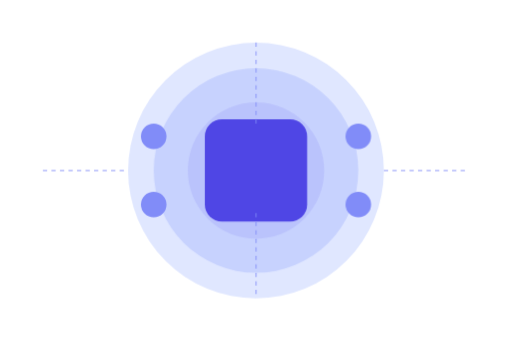
t = 0.00 s
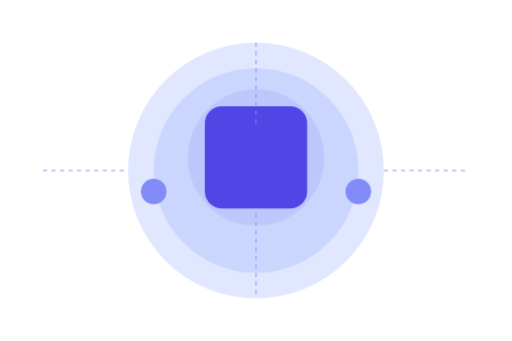
t = 2.00 s
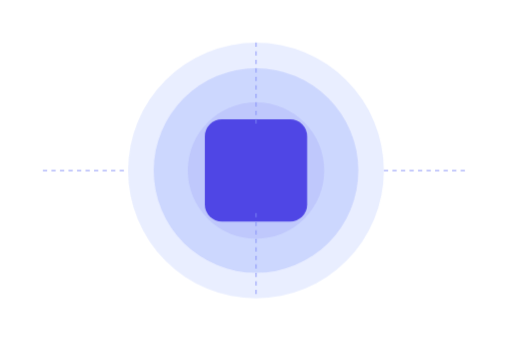
t = 3.00 s
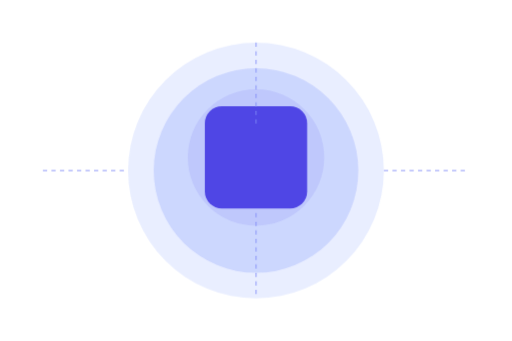
t = 5.00 s
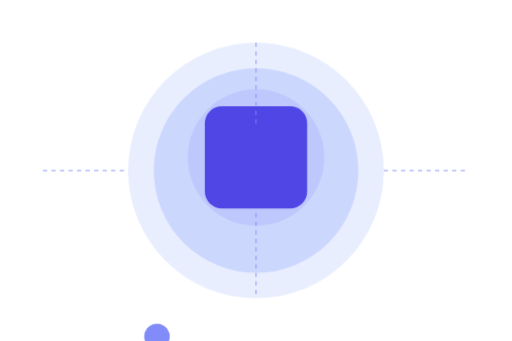
t = 7.00 s
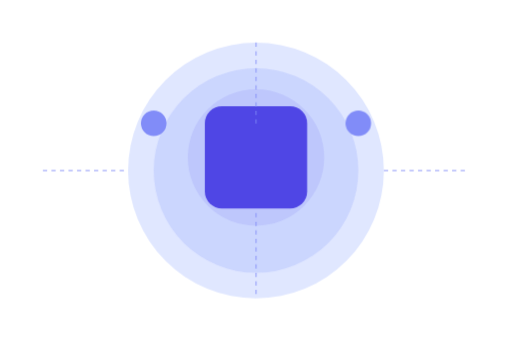
t = 8.00 s

The animated SVG that drew these frames (rendered in a browser with its animation timeline set to each time). Animation: 3 CSS @keyframes rules; one cycle of 10.00 s, repeats indefinitely.

<svg xmlns="http://www.w3.org/2000/svg" viewBox="0 0 600 400" width="600" height="400">
  <defs>
    <style>
      @keyframes float {
        0%, 100% { transform: translateY(0px); }
        50% { transform: translateY(-20px); }
      }
      @keyframes pulse {
        0%, 100% { opacity: 1; }
        50% { opacity: 0.7; }
      }
      @keyframes rotate {
        from { transform: rotate(0deg); }
        to { transform: rotate(360deg); }
      }
      .floating { animation: float 3s ease-in-out infinite; }
      .pulsing { animation: pulse 2s ease-in-out infinite; }
      .spinning { animation: rotate 8s linear infinite; }
    </style>
  </defs>
  
  <!-- Background circles -->
  <circle cx="300" cy="200" r="150" fill="#e0e7ff" class="pulsing"/>
  <circle cx="300" cy="200" r="120" fill="#c7d2fe" class="pulsing" style="animation-delay: 0.5s;"/>
  
  <!-- Center floating icon -->
  <g class="floating">
    <circle cx="300" cy="200" r="80" fill="#4f46e5" opacity="0.1"/>
    <rect x="240" y="140" width="120" height="120" fill="#4f46e5" rx="20"/>
    
    <!-- Floating circles -->
    <circle cx="180" cy="160" r="15" fill="#818cf8" class="spinning"/>
    <circle cx="420" cy="160" r="15" fill="#818cf8" class="spinning" style="animation-direction: reverse;"/>
    <circle cx="180" cy="240" r="15" fill="#818cf8" class="spinning" style="animation-delay: 2s;"/>
    <circle cx="420" cy="240" r="15" fill="#818cf8" class="spinning" style="animation-delay: 2s; animation-direction: reverse;"/>
  </g>
  
  <!-- Decorative lines -->
  <line x1="50" y1="200" x2="150" y2="200" stroke="#818cf8" stroke-width="2" stroke-dasharray="5,5" opacity="0.5"/>
  <line x1="450" y1="200" x2="550" y2="200" stroke="#818cf8" stroke-width="2" stroke-dasharray="5,5" opacity="0.5"/>
  <line x1="300" y1="50" x2="300" y2="150" stroke="#818cf8" stroke-width="2" stroke-dasharray="5,5" opacity="0.5"/>
  <line x1="300" y1="250" x2="300" y2="350" stroke="#818cf8" stroke-width="2" stroke-dasharray="5,5" opacity="0.5"/>
</svg>
